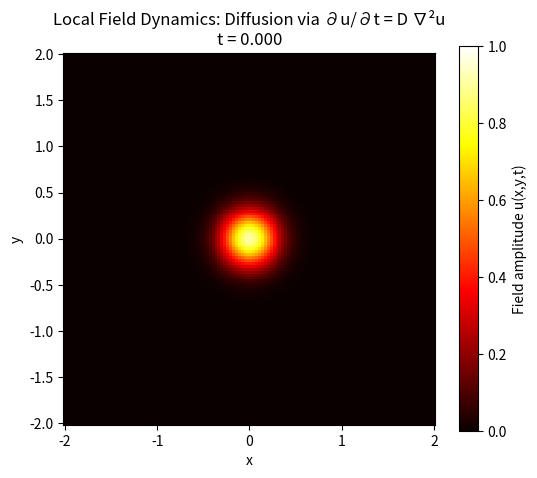

Write Python code to recreate this figure.
"""
Local Field Dynamics – Fields Evolve via Partial Differential Equations

Maxwell's equations are *local* PDEs: the rate of change of a field at point x
depends only on the field and its derivatives at x and nearby points.

Example: Faraday's Law
    ∂B/∂t = -∇×E

The time derivative of B at (x,y,z,t) depends on the spatial curl of E at the
same location. No "action at a distance" — information propagates locally.

For demonstration, we use a simpler diffusion-like PDE to show the concept:

    ∂u/∂t = D * ∇²u

where u(x,y,t) is a scalar field and D is a diffusion coefficient.
This is analogous to how disturbances in fields spread out over time.

We simulate this on a 2D grid with an initial localized "pulse" and watch it
diffuse according to local dynamics (each grid point only "talks" to neighbors).
"""

import numpy as np
import matplotlib.pyplot as plt
from matplotlib.animation import FuncAnimation


def laplacian_2d(u, dx, dy):
    """
    Compute ∇²u = ∂²u/∂x² + ∂²u/∂y² using finite differences.
    """
    lapl = np.zeros_like(u)
    lapl[1:-1, 1:-1] = (
        (u[2:, 1:-1] - 2*u[1:-1, 1:-1] + u[:-2, 1:-1]) / dx**2
        + (u[1:-1, 2:] - 2*u[1:-1, 1:-1] + u[1:-1, :-2]) / dy**2
    )
    return lapl


def main():
    # Grid
    L = 2.0
    N = 128
    xs = np.linspace(-L, L, N)
    ys = np.linspace(-L, L, N)
    dx = xs[1] - xs[0]
    dy = ys[1] - ys[0]
    X, Y = np.meshgrid(xs, ys)

    # Initial condition: Gaussian pulse at origin
    sigma = 0.2
    u = np.exp(-(X**2 + Y**2) / (2 * sigma**2))

    # Diffusion coefficient
    D = 0.1
    dt = 0.001  # time step (must satisfy stability: dt < dx²/(4*D))
    n_steps = 300

    # Time evolution
    fig, ax = plt.subplots(figsize=(6, 5))
    im = ax.pcolormesh(X, Y, u, shading="auto", cmap="hot", vmin=0, vmax=1)
    fig.colorbar(im, ax=ax, label="Field amplitude u(x,y,t)")
    ax.set_title("Local Field Dynamics: Diffusion via ∂u/∂t = D ∇²u\nt = 0.000")
    ax.set_xlabel("x")
    ax.set_ylabel("y")
    ax.set_aspect("equal", "box")

    def update(frame):
        nonlocal u
        for _ in range(10):  # multiple sub-steps per frame for smoother animation
            lapl = laplacian_2d(u, dx, dy)
            u += dt * D * lapl
        im.set_array(u.ravel())
        ax.set_title(f"Local Field Dynamics: Diffusion via ∂u/∂t = D ∇²u\nt = {frame*10*dt:.3f}")
        return [im]

    anim = FuncAnimation(fig, update, frames=n_steps//10, interval=30, blit=True)
    plt.show()

    print("=== Local Field Dynamics ===")
    print("Fields evolve based on *local* information encoded in PDEs.")
    print("Here, ∂u/∂t = D ∇²u means:")
    print("  - The rate of change at each point depends on the field's curvature")
    print("    at that point (computed from neighboring grid points).")
    print("  - No instantaneous global changes — diffusion spreads gradually.\n")
    print("Maxwell's equations similarly encode local evolution of E and B fields.\n")


if __name__ == "__main__":
    main()
